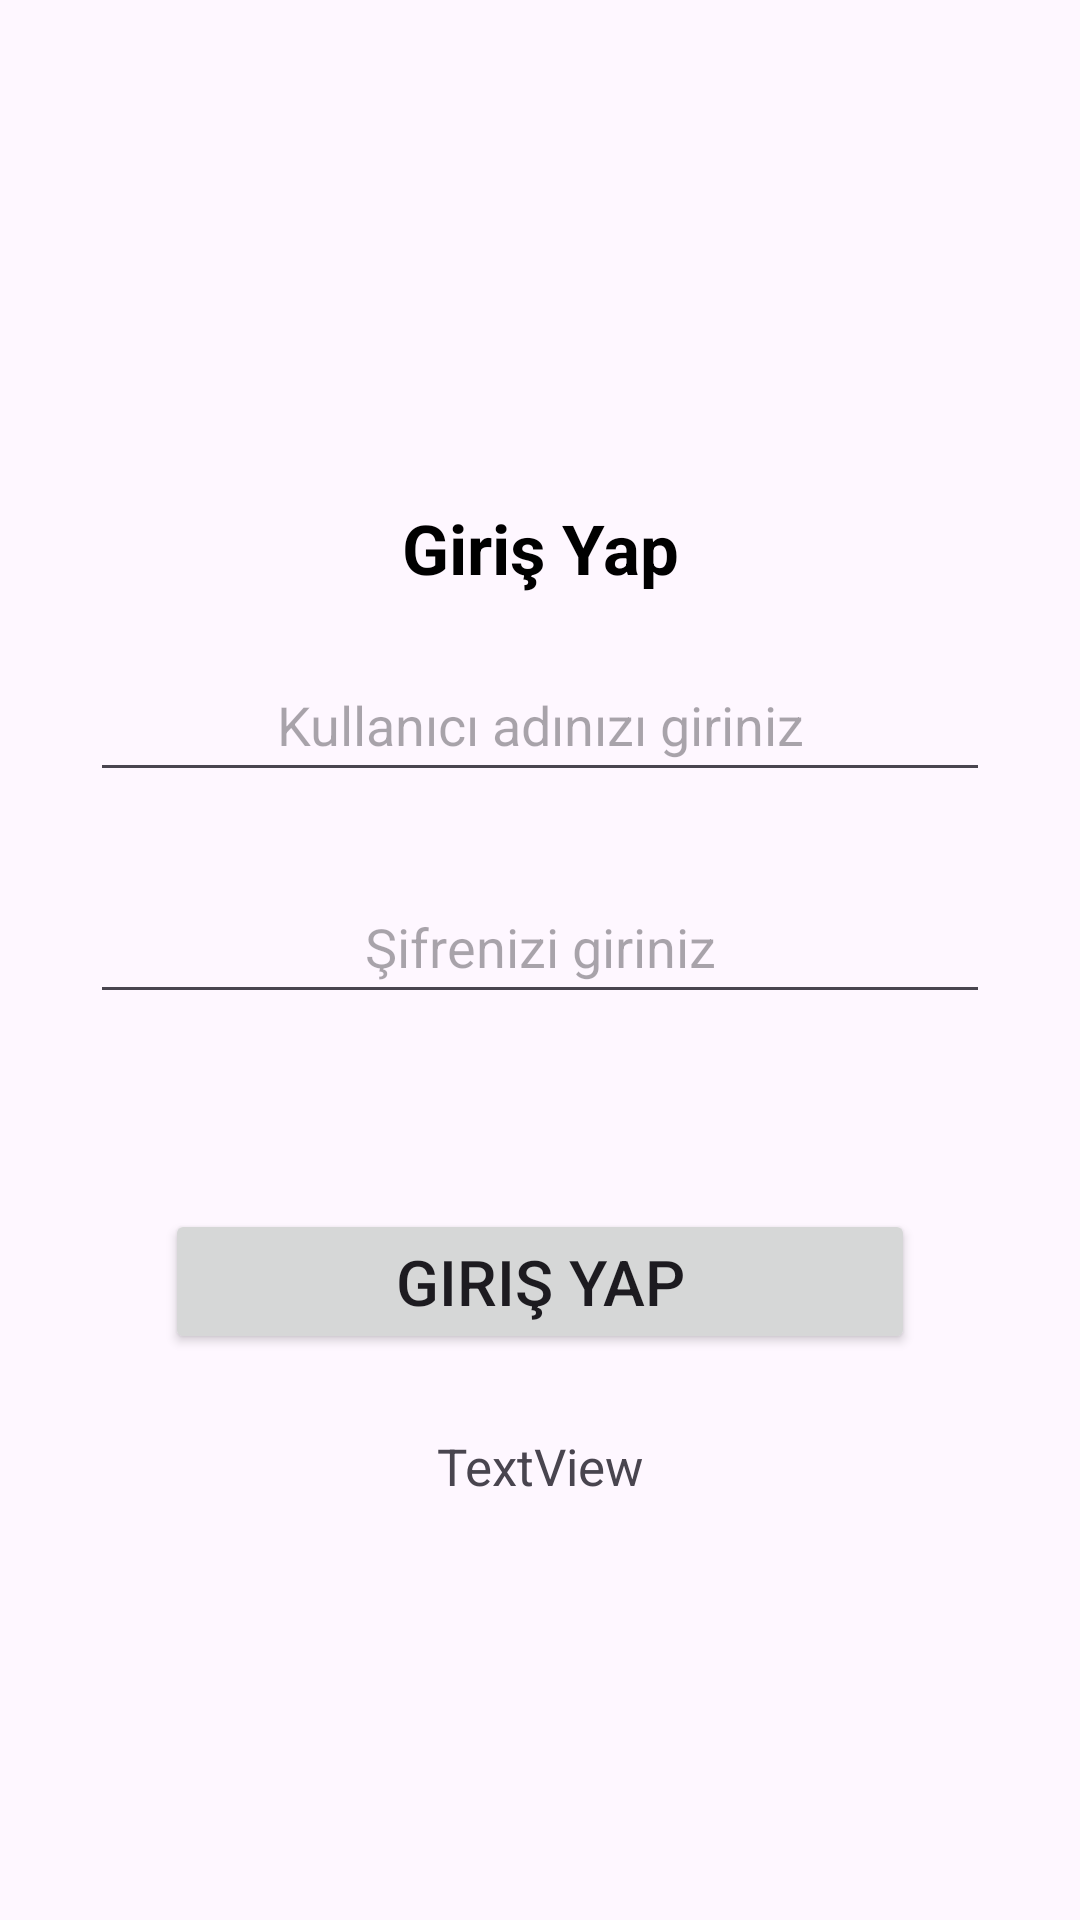

Layout XML and referenced resources for this Android screen:
<!-- AndroidManifest.xml: application theme Theme.SayfaGecisi -->
<!-- res/layout/activity_main.xml -->
<?xml version="1.0" encoding="utf-8"?>
<androidx.constraintlayout.widget.ConstraintLayout xmlns:android="http://schemas.android.com/apk/res/android"
    xmlns:app="http://schemas.android.com/apk/res-auto"
    xmlns:tools="http://schemas.android.com/tools"
    android:layout_width="match_parent"
    android:layout_height="match_parent"
    tools:context=".MainActivity">

    <TextView
        android:id="@+id/txtGirisYap"
        android:layout_width="wrap_content"
        android:layout_height="wrap_content"
        android:layout_marginBottom="18dp"
        android:text="Giriş Yap"
        android:textColor="#000000"
        android:textSize="23sp"
        android:textStyle="bold"
        app:layout_constraintBottom_toTopOf="@+id/editTxtKullaniciAdi"
        app:layout_constraintEnd_toEndOf="parent"
        app:layout_constraintStart_toStartOf="parent" />

    <EditText
        android:id="@+id/editTxtKullaniciAdi"
        android:layout_width="0dp"
        android:layout_height="wrap_content"
        android:layout_marginStart="30dp"
        android:layout_marginTop="216dp"
        android:layout_marginEnd="30dp"
        android:ems="10"
        android:hint="Kullanıcı adınızı giriniz"
        android:inputType="text"
        android:minHeight="48dp"
        android:shadowColor="#000000"
        android:textAlignment="center"
        android:textColor="#9A0404"
        app:layout_constraintEnd_toEndOf="parent"
        app:layout_constraintStart_toStartOf="parent"
        app:layout_constraintTop_toTopOf="parent" />

    <EditText
        android:id="@+id/editTxtSifre"
        android:layout_width="0dp"
        android:layout_height="wrap_content"
        android:layout_marginStart="30dp"
        android:layout_marginTop="26dp"
        android:layout_marginEnd="30dp"
        android:ems="10"
        android:hint="Şifrenizi giriniz"
        android:inputType="text"
        android:minHeight="48dp"
        android:shadowColor="#000000"
        android:textAlignment="center"
        android:textColor="#9A0404"
        app:layout_constraintEnd_toEndOf="parent"
        app:layout_constraintStart_toStartOf="parent"
        app:layout_constraintTop_toBottomOf="@+id/editTxtKullaniciAdi" />

    <Button
        android:id="@+id/btnGiris"
        android:layout_width="250dp"
        android:layout_height="wrap_content"
        android:layout_marginTop="65dp"
        android:onClick="btnGirisYap"
        android:text="Giriş Yap"
        android:textSize="21sp"
        app:layout_constraintEnd_toEndOf="parent"
        app:layout_constraintStart_toStartOf="parent"
        app:layout_constraintTop_toBottomOf="@+id/editTxtSifre" />

    <TextView
        android:id="@+id/textViewSonuc"
        android:layout_width="wrap_content"
        android:layout_height="wrap_content"
        android:layout_marginTop="26dp"
        android:text="TextView"
        android:textSize="17sp"
        app:layout_constraintEnd_toEndOf="@+id/btnGiris"
        app:layout_constraintStart_toStartOf="@+id/btnGiris"
        app:layout_constraintTop_toBottomOf="@+id/btnGiris" />
</androidx.constraintlayout.widget.ConstraintLayout>
<!-- resources referenced by this layout -->
<resources>
  <style name="Theme.SayfaGecisi" parent="Base.Theme.SayfaGecisi" />
  <style name="Base.Theme.SayfaGecisi" parent="Theme.Material3.DayNight.NoActionBar">
          
          
      </style>
</resources>
